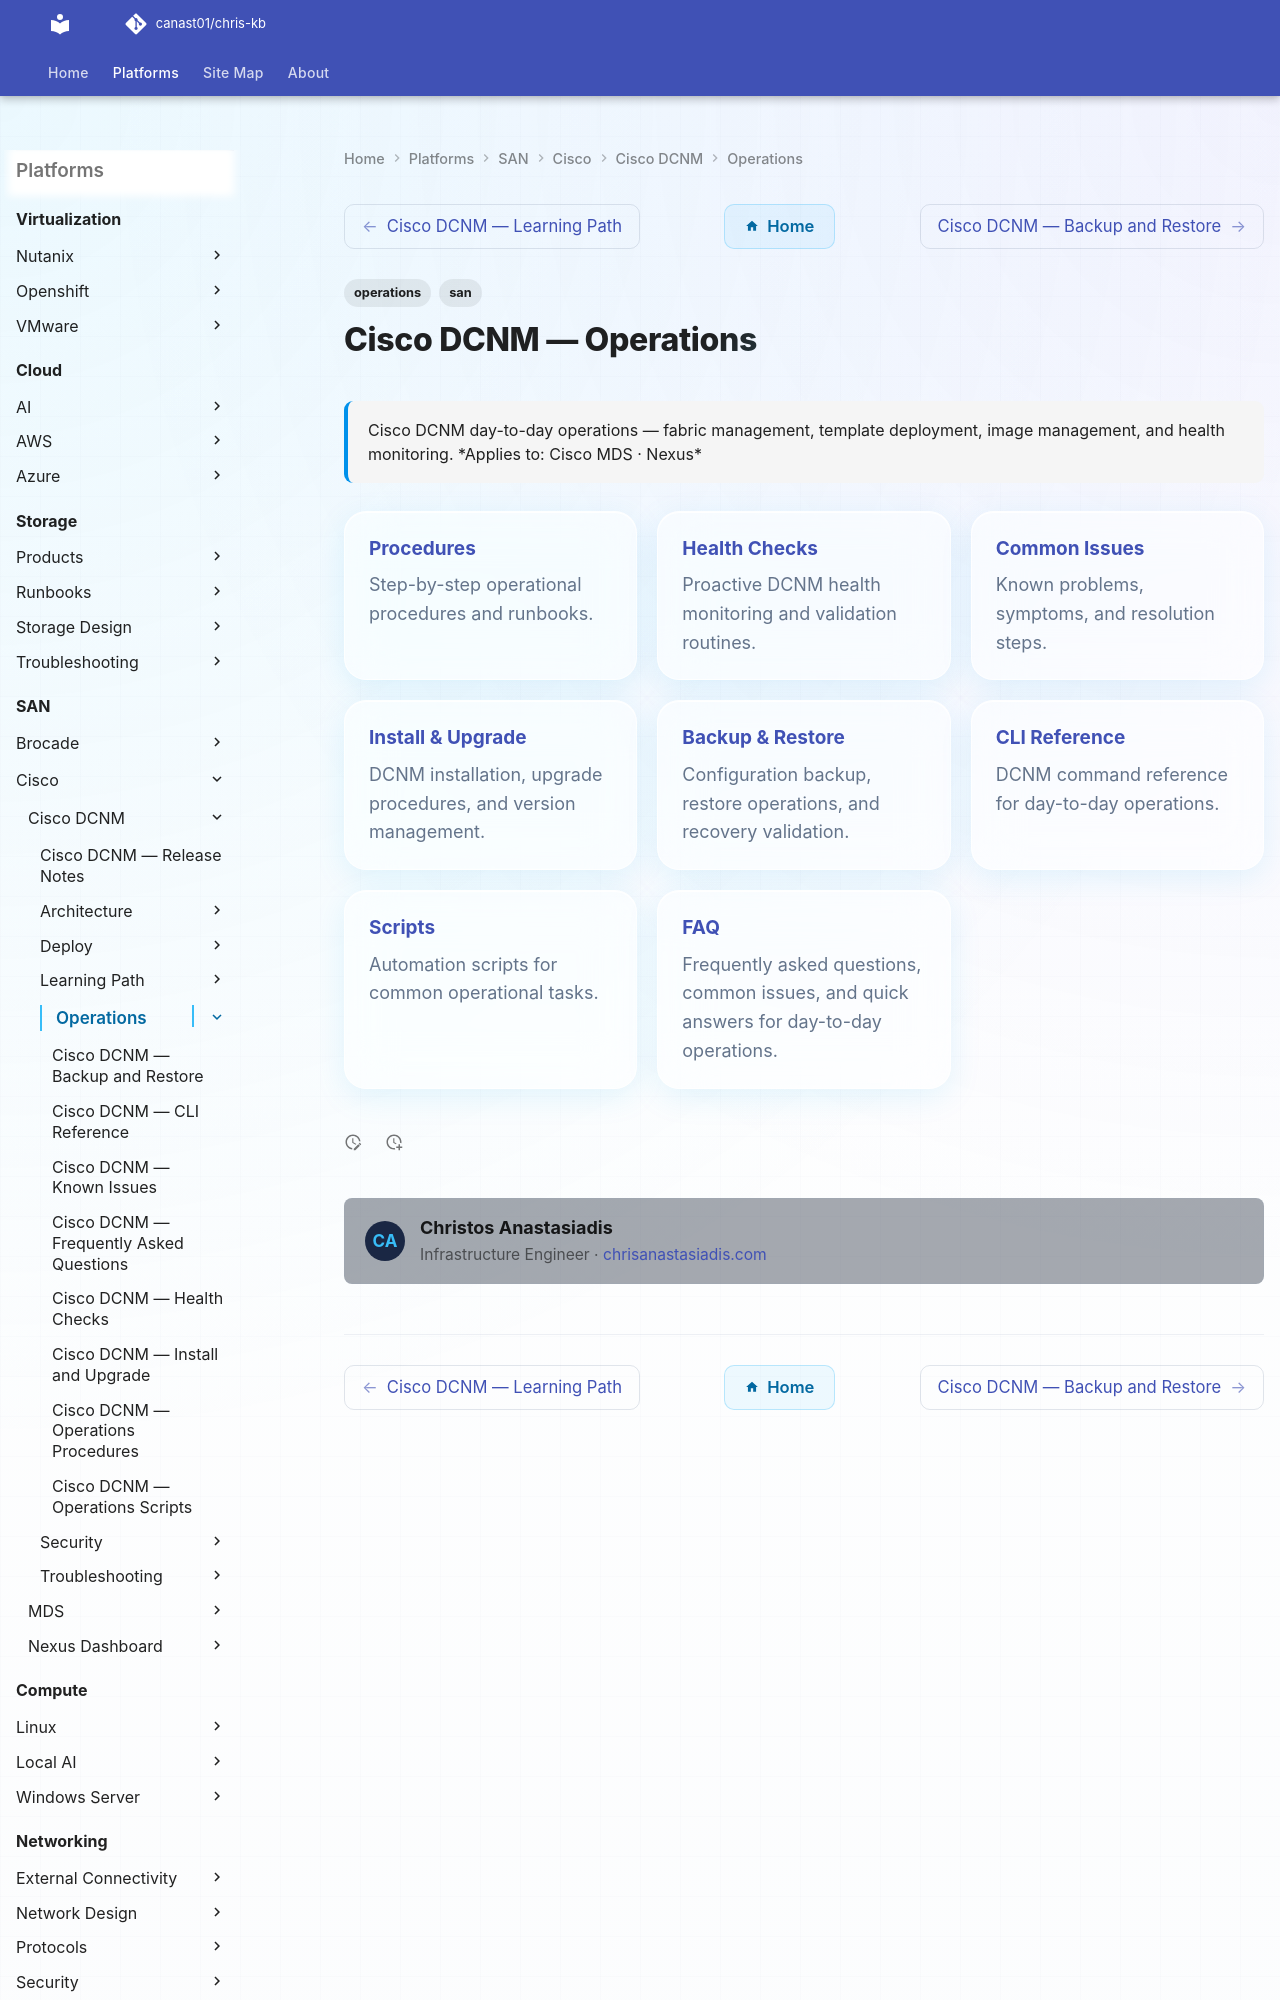

repository: canast01/chris-kb · page: san/cisco/cisco-dcnm/operations/index.html · generator: mkdocs

---
tags:
  - operations
  - san
description: "Cisco DCNM day-to-day operations — fabric management, template deployment, image management, and health monitoring."
---
# Cisco DCNM — Operations

<div class="kb-summary">
Cisco DCNM day-to-day operations — fabric management, template deployment, image management, and health monitoring.

*Applies to: Cisco MDS · Nexus*
</div>

<div class="kb-grid kb-grid-3">

<a class="kb-card" href="procedures/">
  <strong>Procedures</strong>
  <span>Step-by-step operational procedures and runbooks.</span>
</a>

<a class="kb-card" href="health-checks/">
  <strong>Health Checks</strong>
  <span>Proactive DCNM health monitoring and validation routines.</span>
</a>
